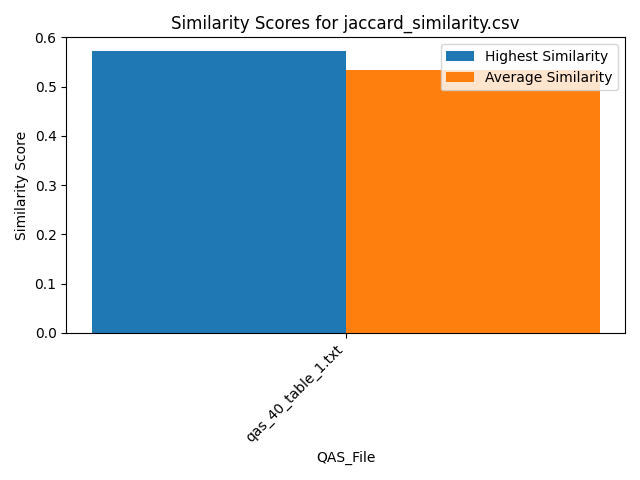

Data behind this chart, as committed beside it:
Similarity, QAS_File, Text_File
0.5714, qas_40_table_1.txt, section_26.txt
0.4286, qas_40_table_1.txt, section_39.txt
0.5714, qas_40_table_1.txt, section_29.txt
0.5714, qas_40_table_1.txt, section_7.txt
0.5714, qas_40_table_1.txt, section_19.txt
0.4286, qas_40_table_1.txt, section_2.txt
0.5714, qas_40_table_1.txt, section_30.txt
0.5714, qas_40_table_1.txt, section_21.txt
0.5714, qas_40_table_1.txt, section_24.txt
0.4286, qas_40_table_1.txt, section_23.txt
0.4286, qas_40_table_1.txt, section_31.txt
0.5714, qas_40_table_1.txt, section_16.txt
0.5714, qas_40_table_1.txt, section_27.txt
0.5714, qas_40_table_1.txt, section_12.txt
0.5714, qas_40_table_1.txt, section_41.txt
0.5714, qas_40_table_1.txt, section_18.txt
0.5714, qas_40_table_1.txt, section_25.txt
0.4286, qas_40_table_1.txt, section_6.txt
0.5714, qas_40_table_1.txt, section_5.txt
0.5714, qas_40_table_1.txt, section_33.txt
0.5714, qas_40_table_1.txt, section_11.txt
0.5714, qas_40_table_1.txt, section_43.txt
0.4286, qas_40_table_1.txt, section_42.txt
0.5714, qas_40_table_1.txt, section_14.txt
0.5714, qas_40_table_1.txt, section_10.txt
0.4286, qas_40_table_1.txt, section_36.txt
0.4286, qas_40_table_1.txt, section_35.txt
0.5714, qas_40_table_1.txt, section_9.txt
0.5714, qas_40_table_1.txt, section_20.txt
0.4286, qas_40_table_1.txt, section_17.txt
0.5714, qas_40_table_1.txt, section_38.txt
0.5714, qas_40_table_1.txt, section_22.txt
0.5714, qas_40_table_1.txt, section_1.txt
0.5714, qas_40_table_1.txt, section_15.txt
0.4286, qas_40_table_1.txt, section_37.txt
0.5714, qas_40_table_1.txt, section_40.txt
0.5714, qas_40_table_1.txt, section_4.txt
0.5714, qas_40_table_1.txt, section_45.txt
0.4286, qas_40_table_1.txt, section_13.txt
0.5714, qas_40_table_1.txt, section_32.txt
0.4286, qas_40_table_1.txt, section_34.txt
0.5714, qas_40_table_1.txt, section_8.txt
0.5714, qas_40_table_1.txt, section_44.txt
0.5714, qas_40_table_1.txt, section_28.txt
0.5714, qas_40_table_1.txt, section_3.txt
